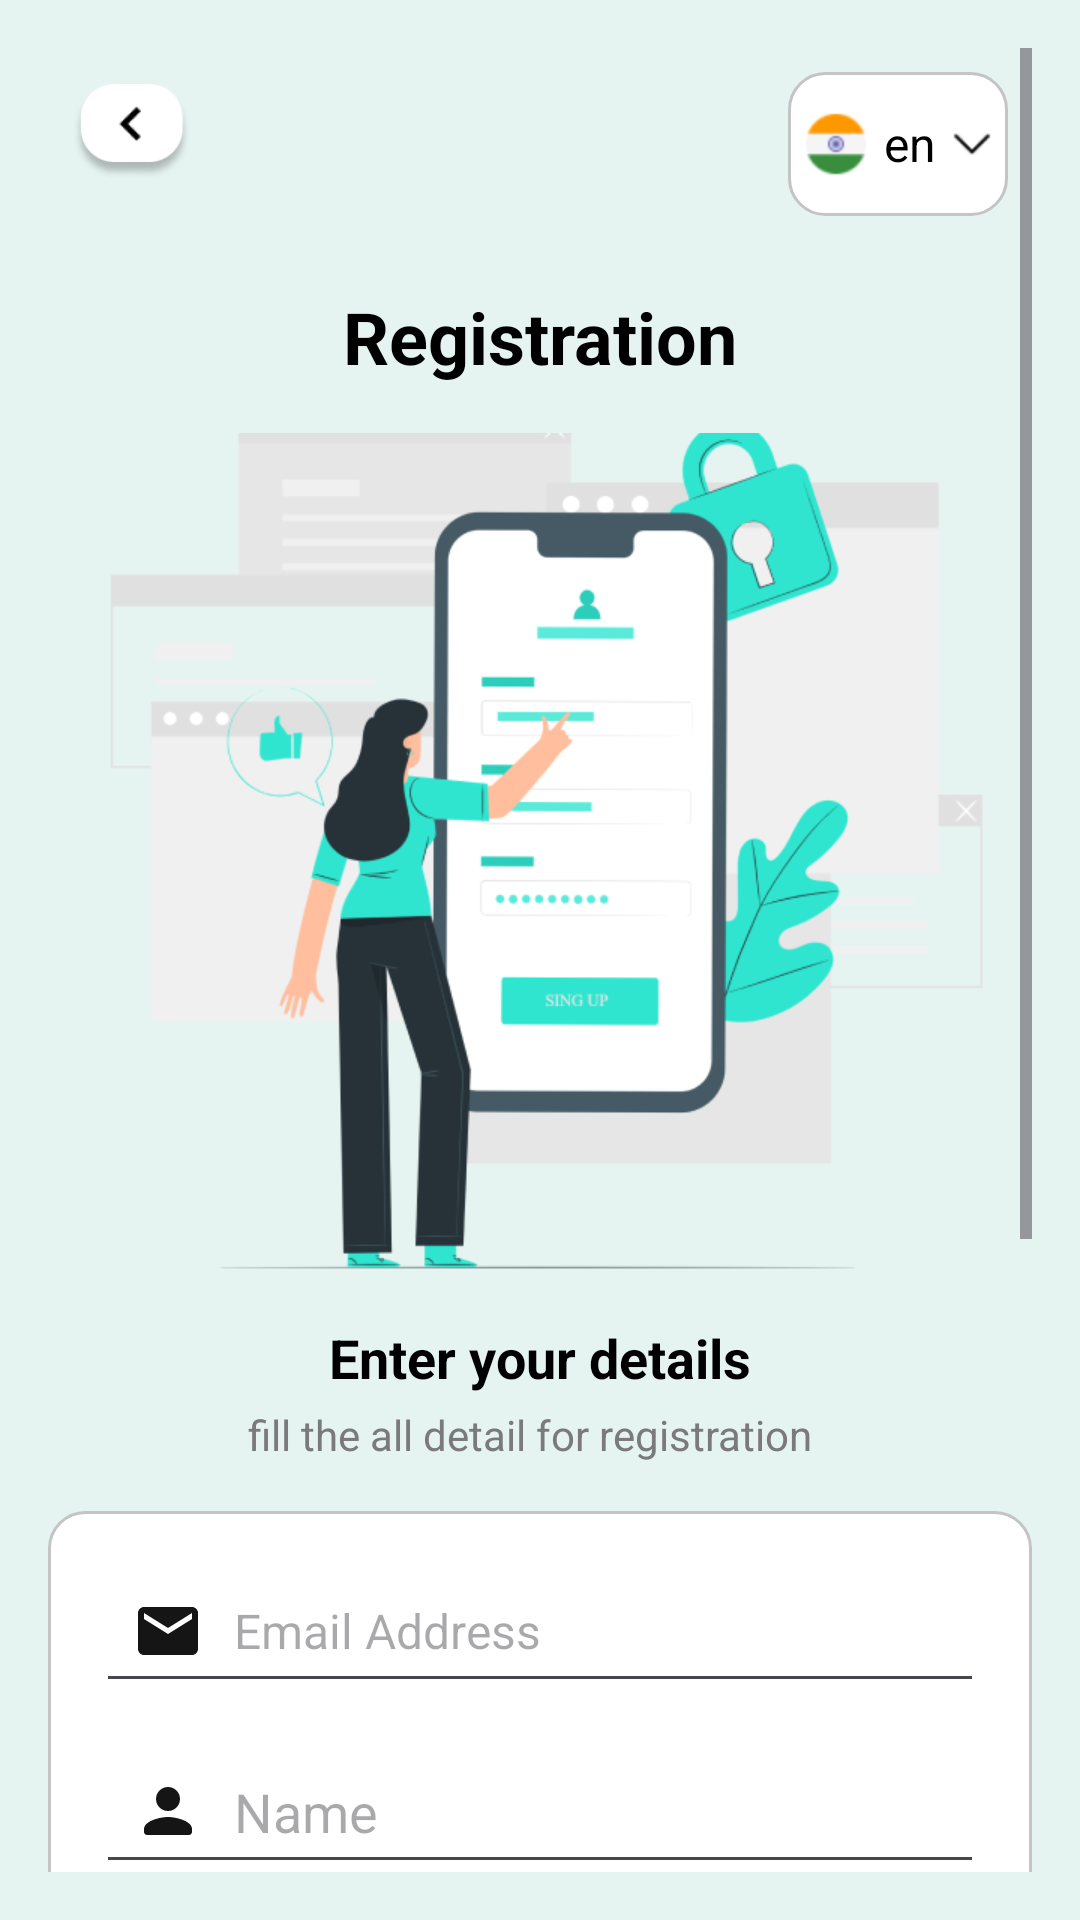

Reconstruct the res/layout file that produces this screen, plus the resources it refers to.
<!-- AndroidManifest.xml: application theme Theme.AgroEasy -->
<!-- res/layout/activity_signupact.xml -->
<ScrollView
    xmlns:android="http://schemas.android.com/apk/res/android"
    xmlns:tools="http://schemas.android.com/tools"
    android:layout_width="match_parent"
    android:layout_height="match_parent"
    android:fillViewport="true"
    android:background="#E6F4F1"
    android:padding="16dp">

    <LinearLayout
        android:layout_width="match_parent"
        android:layout_height="wrap_content"
        android:orientation="vertical">

        
        <RelativeLayout
            android:layout_width="match_parent"
            android:layout_height="wrap_content"
            android:padding="8dp">

            
            <ImageView
                android:id="@+id/backButton"
                android:layout_width="40dp"
                android:layout_height="40dp"
                android:layout_alignParentStart="true"
                android:layout_alignParentTop="true"
                android:clickable="true"
                android:contentDescription="Back Button"
                android:focusable="true"
                android:onClick="onBackPressed"
                android:src="@drawable/img_1"
                tools:ignore="TouchTargetSizeCheck" />

            
            <LinearLayout
                android:id="@+id/languageSelector"
                android:layout_width="wrap_content"
                android:layout_height="48dp"
                android:layout_alignParentTop="true"
                android:layout_alignParentEnd="true"
                android:background="@drawable/mobile_number_box"
                android:clickable="true"
                android:focusable="true"
                android:gravity="center"
                android:orientation="horizontal"
                android:padding="4dp">

                
                <ImageView
                    android:id="@+id/imgFlag"
                    android:layout_width="24dp"
                    android:layout_height="24dp"
                    android:src="@drawable/img_5" />

                
                <TextView
                    android:id="@+id/tvLanguage"
                    android:layout_width="wrap_content"
                    android:layout_height="wrap_content"
                    android:layout_marginStart="4dp"
                    android:text="en"
                    android:textColor="#000000"
                    android:textSize="16sp"
                    android:textStyle="normal" />

                
                <ImageView
                    android:id="@+id/imgDropdown"
                    android:layout_width="16dp"
                    android:layout_height="16dp"
                    android:layout_marginStart="4dp"
                    android:src="@drawable/img_6" />
            </LinearLayout>
        </RelativeLayout>

        
        <TextView
            android:layout_width="wrap_content"
            android:layout_height="wrap_content"
            android:layout_gravity="center_horizontal"
            android:layout_marginTop="16dp"
            android:text="Registration"
            android:textColor="#000000"
            android:textSize="24sp"
            android:textStyle="bold" />

        
        <ImageView
            android:layout_width="340dp"
            android:layout_height="280dp"
            android:layout_gravity="center_horizontal"
            android:layout_marginTop="16dp"
            android:src="@drawable/img_4"
            android:contentDescription="Registration Illustration" />

        
        <TextView
            android:layout_width="wrap_content"
            android:layout_height="wrap_content"
            android:layout_gravity="center_horizontal"
            android:layout_marginTop="16dp"
            android:text="Enter your details"
            android:textColor="#000000"
            android:textSize="18sp"
            android:textStyle="bold" />

        
        <TextView
            android:layout_width="wrap_content"
            android:layout_height="wrap_content"
            android:layout_gravity="center_horizontal"
            android:layout_marginTop="4dp"
            android:text="fill the all detail for registration  "
            android:textColor="#7A7A7A"
            android:textSize="14sp" />

        
        <LinearLayout
            android:layout_width="match_parent"
            android:layout_height="wrap_content"
            android:layout_marginTop="16dp"
            android:gravity="center"
            android:orientation="vertical"
            android:background="@drawable/mobile_number_box"
            android:padding="16dp">

            
            <EditText
                android:id="@+id/etEmail"
                android:layout_width="match_parent"
                android:layout_height="wrap_content"
                android:hint="Email Address"
                android:drawableStart="@drawable/ic_mail"
            android:drawablePadding="10dp"
            android:inputType="textEmailAddress"
            android:minHeight="48dp"
            android:padding="12dp"
            android:textColor="#000000"
            android:textSize="16sp" />

            
            <EditText
                android:id="@+id/etName"
                android:layout_width="match_parent"
                android:layout_height="wrap_content"
                android:hint="Name"
                android:drawableStart="@drawable/ic_user"
                android:drawablePadding="10dp"
                android:padding="12dp"
                android:inputType="textPersonName"
                android:textColor="@android:color/black"
                android:layout_marginTop="12dp" />

            
            <EditText
                android:id="@+id/etMobile"
                android:layout_width="match_parent"
                android:layout_height="wrap_content"
                android:hint="Mobile Number"
                android:drawableStart="@drawable/ic_phone"
                android:drawablePadding="10dp"
                android:padding="12dp"
                android:inputType="phone"
                android:textColor="@android:color/black"
                android:layout_marginTop="12dp" />

            
            <EditText
                android:id="@+id/etPassword"
                android:layout_width="match_parent"
                android:layout_height="wrap_content"
                android:hint="Password"
                android:drawableStart="@drawable/ic_lock"
            android:drawableEnd="@drawable/ic_eye"
            android:drawablePadding="10dp"
            android:padding="12dp"
            android:inputType="textPassword"
            android:textColor="@android:color/black"
            android:layout_marginTop="12dp" />

            
            <EditText
                android:id="@+id/etConfirmPassword"
                android:layout_width="match_parent"
                android:layout_height="wrap_content"
                android:hint="Confirm Password"
                android:drawableStart="@drawable/ic_lock"
            android:drawableEnd="@drawable/ic_eye"
            android:drawablePadding="10dp"
            android:padding="12dp"
            android:inputType="textPassword"
            android:textColor="@android:color/black"
            android:layout_marginTop="12dp" />

        </LinearLayout>

        
        <Button
            android:id="@+id/btnGetStarted"
            android:layout_width="match_parent"
            android:layout_height="wrap_content"
            android:layout_marginTop="24dp"
            android:backgroundTint="#2ACAB0"
            android:text="Get Started"
            android:textColor="#FFFFFF"
            android:textSize="16sp"
            android:textStyle="bold" />

        
        <TextView
            android:layout_width="wrap_content"
            android:layout_height="wrap_content"
            android:layout_gravity="center_horizontal"
            android:layout_marginTop="16dp"
            android:text="Already a User?"
            android:textColor="#000000"
            android:textSize="14sp" />

        
        <TextView
            android:id="@+id/tvLoginHere"
            android:layout_width="wrap_content"
            android:layout_height="wrap_content"
            android:layout_gravity="center_horizontal"
            android:clickable="true"
            android:minHeight="48dp"
            android:onClick="onLoginClick"
            android:text="Login here"
            android:textColor="#2ACAB0"
            android:textSize="14sp"
            android:textStyle="bold" />
    </LinearLayout>
</ScrollView>
<!-- resources referenced by this layout -->
<resources>
  <!-- drawable ic_eye (drawable) -->
  <vector xmlns:android="http://schemas.android.com/apk/res/android" android:height="24dp" android:tint="#151515" android:viewportHeight="24" android:viewportWidth="24" android:width="24dp">
        
      <path android:fillColor="@android:color/white" android:pathData="M12,4.5C7,4.5 2.73,7.61 1,12c1.73,4.39 6,7.5 11,7.5s9.27,-3.11 11,-7.5c-1.73,-4.39 -6,-7.5 -11,-7.5zM12,17c-2.76,0 -5,-2.24 -5,-5s2.24,-5 5,-5 5,2.24 5,5 -2.24,5 -5,5zM12,9c-1.66,0 -3,1.34 -3,3s1.34,3 3,3 3,-1.34 3,-3 -1.34,-3 -3,-3z"/>
      
  </vector>
  <!-- drawable ic_lock (drawable) -->
  <vector xmlns:android="http://schemas.android.com/apk/res/android" android:height="24dp" android:tint="#131414" android:viewportHeight="24" android:viewportWidth="24" android:width="24dp">
        
      <path android:fillColor="@android:color/white" android:pathData="M18,8h-1L17,6c0,-2.76 -2.24,-5 -5,-5S7,3.24 7,6v2L6,8c-1.1,0 -2,0.9 -2,2v10c0,1.1 0.9,2 2,2h12c1.1,0 2,-0.9 2,-2L20,10c0,-1.1 -0.9,-2 -2,-2zM12,17c-1.1,0 -2,-0.9 -2,-2s0.9,-2 2,-2 2,0.9 2,2 -0.9,2 -2,2zM15.1,8L8.9,8L8.9,6c0,-1.71 1.39,-3.1 3.1,-3.1 1.71,0 3.1,1.39 3.1,3.1v2z"/>
      
  </vector>
  <!-- drawable ic_mail (drawable) -->
  <vector xmlns:android="http://schemas.android.com/apk/res/android" android:height="24dp" android:tint="#151515" android:viewportHeight="24" android:viewportWidth="24" android:width="24dp">
        
      <path android:fillColor="@android:color/white" android:pathData="M20,4L4,4c-1.1,0 -1.99,0.9 -1.99,2L2,18c0,1.1 0.9,2 2,2h16c1.1,0 2,-0.9 2,-2L22,6c0,-1.1 -0.9,-2 -2,-2zM20,8l-8,5 -8,-5L4,6l8,5 8,-5v2z"/>
      
  </vector>
  <!-- drawable ic_phone (drawable) -->
  <vector xmlns:android="http://schemas.android.com/apk/res/android" android:height="24dp" android:tint="#151515" android:viewportHeight="24" android:viewportWidth="24" android:width="24dp">
        
      <path android:fillColor="@android:color/white" android:pathData="M6.62,10.79c1.44,2.83 3.76,5.14 6.59,6.59l2.2,-2.2c0.27,-0.27 0.67,-0.36 1.02,-0.24 1.12,0.37 2.33,0.57 3.57,0.57 0.55,0 1,0.45 1,1V20c0,0.55 -0.45,1 -1,1 -9.39,0 -17,-7.61 -17,-17 0,-0.55 0.45,-1 1,-1h3.5c0.55,0 1,0.45 1,1 0,1.25 0.2,2.45 0.57,3.57 0.11,0.35 0.03,0.74 -0.25,1.02l-2.2,2.2z"/>
      
  </vector>
  <!-- drawable ic_user (drawable) -->
  <vector xmlns:android="http://schemas.android.com/apk/res/android" android:height="24dp" android:tint="#151515" android:viewportHeight="24" android:viewportWidth="24" android:width="24dp">
        
      <path android:fillColor="@android:color/white" android:pathData="M12,12c2.21,0 4,-1.79 4,-4s-1.79,-4 -4,-4 -4,1.79 -4,4 1.79,4 4,4zM12,14c-2.67,0 -8,1.34 -8,4v1c0,0.55 0.45,1 1,1h14c0.55,0 1,-0.45 1,-1v-1c0,-2.66 -5.33,-4 -8,-4z"/>
      
  </vector>
  <!-- drawable img_1: png bitmap (drawable, 4673 bytes) -->
  <!-- drawable img_4: png bitmap (drawable, 55657 bytes) -->
  <!-- drawable img_5: png bitmap (drawable, 872 bytes) -->
  <!-- drawable img_6: png bitmap (drawable, 407 bytes) -->
  <!-- drawable mobile_number_box (drawable) -->
  <shape xmlns:android="http://schemas.android.com/apk/res/android">
      <solid android:color="#FFFFFF" />
      <corners android:radius="12dp" />
      <stroke android:width="1dp" android:color="#C4C4C4" />
  </shape>
  <style name="Theme.AgroEasy" parent="Base.Theme.AgroEasy" />
  <style name="Base.Theme.AgroEasy" parent="Theme.Material3.DayNight.NoActionBar">
          
          
      </style>
</resources>
